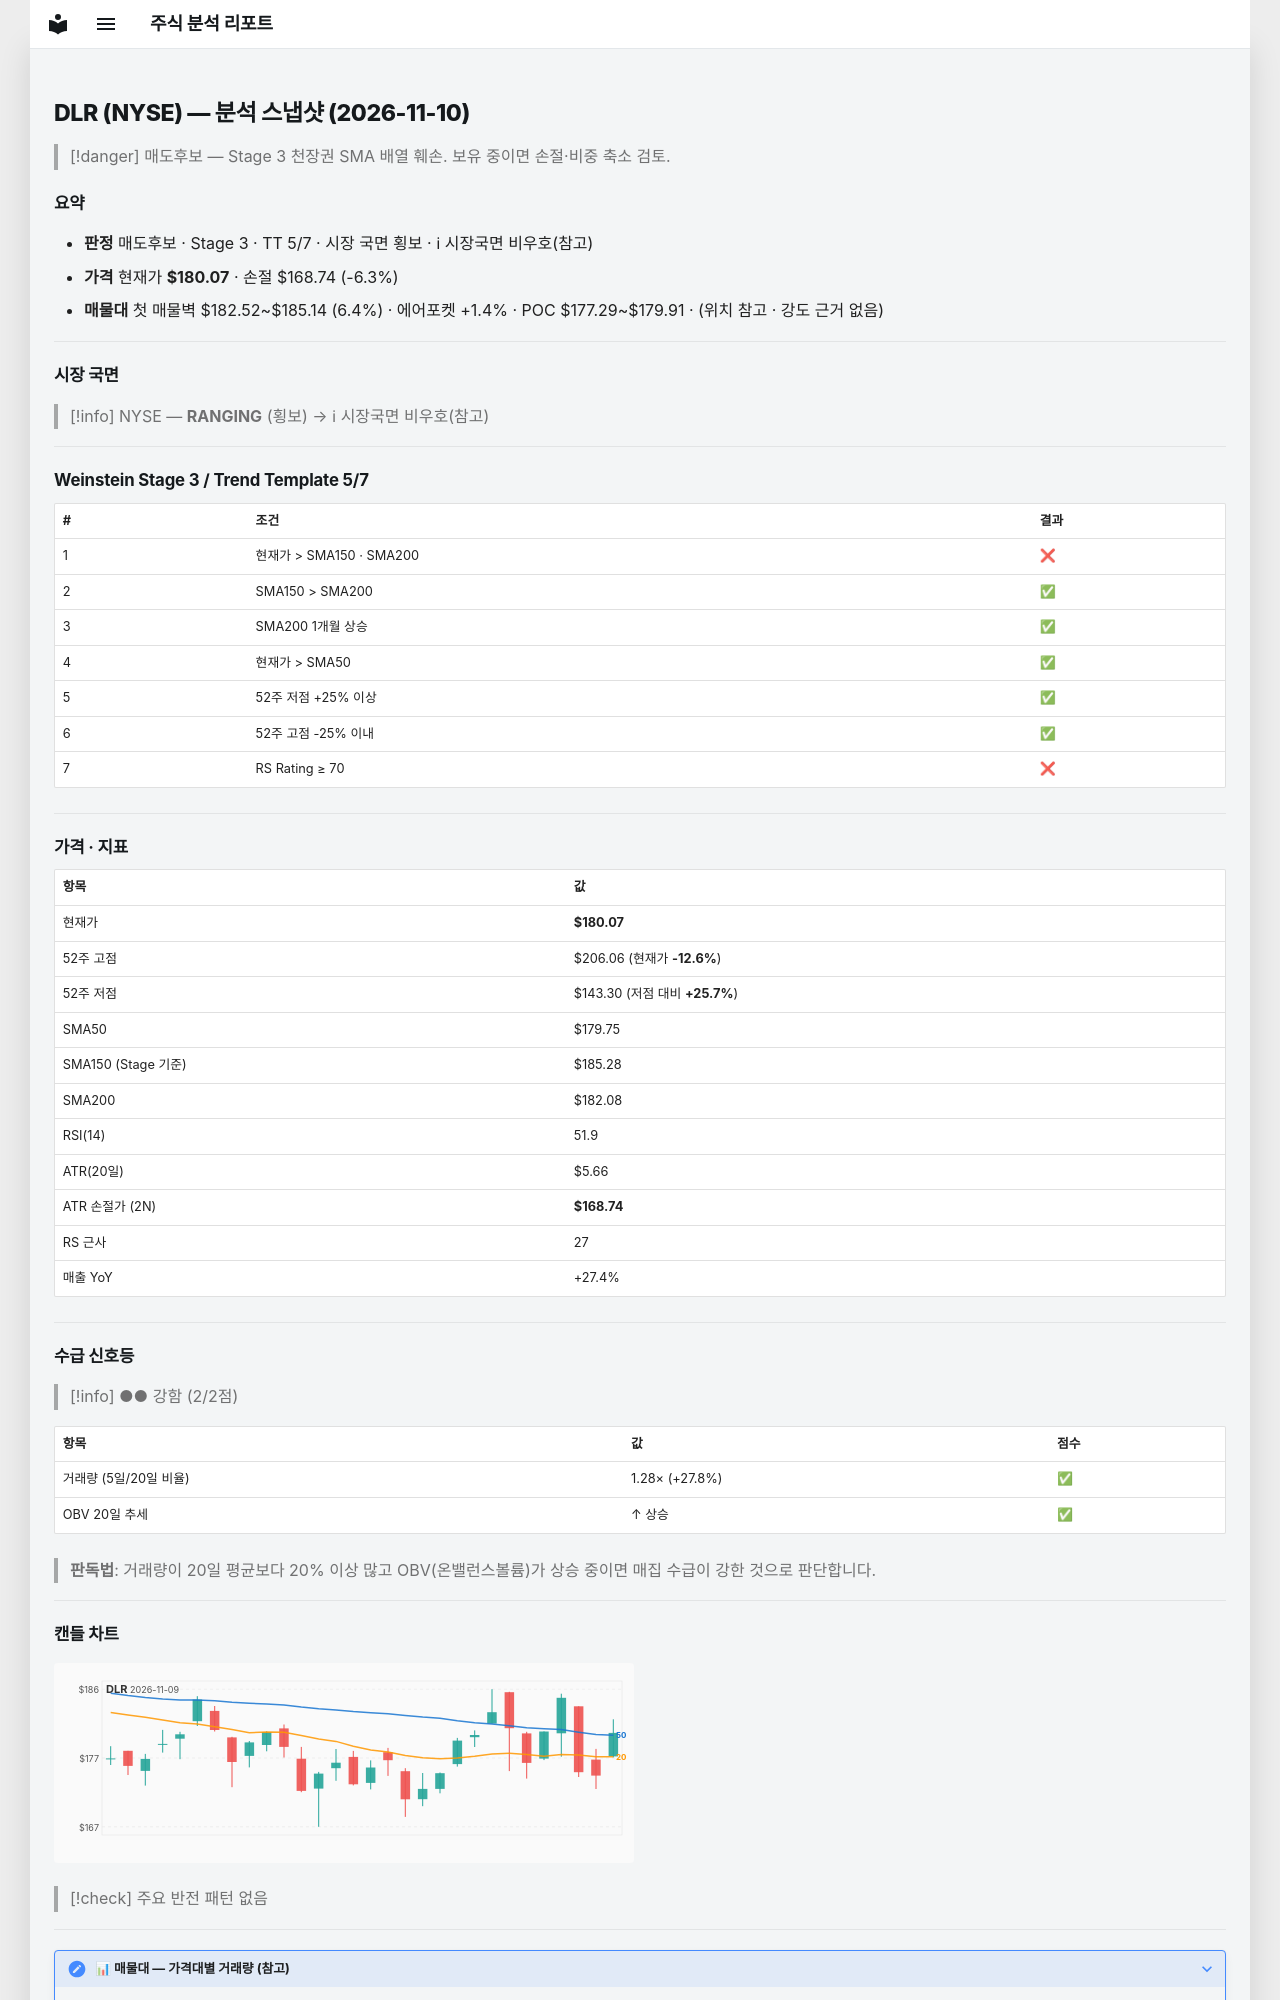

repository: soloandco/stock-reports · page: snapshots/DLR-2026-11-10/index.html · generator: mkdocs

---
type: analysis-snapshot
title: DLR 분석 스냅샷
ticker: DLR
market: NYSE
created: 2026-11-10
updated: 2026-11-10
bar-date: 2026-11-09
verdict: 매도후보
real-rr: 2.29
sma50-gap-pct: 0.2
weekly-position: 저항대아래
weekly-overhead-price: 206.06
weekly-overhead-pct: 14.4
stage: 3
trend-template-score: 5
tt-max: 7
ma-set: sma-50-150-200
price: 180.07000732421875
stop-price: 168.7401855935903
market-regime: RANGING
supply-demand-score: 2/2
supply-demand-label: 강함
status: tracking
tags:
  - stock-agent
  - watchlist
  - DLR
  - analysis
related:
  - "[[analysis-template]]"
---

# DLR (NYSE) — 분석 스냅샷 (2026-11-10)

> [!danger] 매도후보 — Stage 3 천장권
> SMA 배열 훼손. 보유 중이면 손절·비중 축소 검토.

## 요약

- **판정** 매도후보 · Stage 3 · TT 5/7 · 시장 국면 횡보 · ℹ 시장국면 비우호(참고)
- **가격** 현재가 **$180.07** · 손절 $168.74 (-6.3%)
- **매물대** 첫 매물벽 $182.52~$185.14 (6.4%) · 에어포켓 +1.4% · POC $177.29~$179.91 · (위치 참고 · 강도 근거 없음)

---

## 시장 국면

> [!info] NYSE — **RANGING** (횡보) → ℹ 시장국면 비우호(참고)

---

## Weinstein Stage 3 / Trend Template 5/7

| # | 조건 | 결과 |
|---|------|------|
| 1 | 현재가 > SMA150 · SMA200 | ❌ |
| 2 | SMA150 > SMA200 | ✅ |
| 3 | SMA200 1개월 상승 | ✅ |
| 4 | 현재가 > SMA50 | ✅ |
| 5 | 52주 저점 +25% 이상 | ✅ |
| 6 | 52주 고점 -25% 이내 | ✅ |
| 7 | RS Rating ≥ 70 | ❌ |

---

## 가격 · 지표

| 항목 | 값 |
|------|---|
| 현재가 | **$180.07** |
| 52주 고점 | $206.06 (현재가 **-12.6%**) |
| 52주 저점 | $143.30 (저점 대비 **+25.7%**) |
| SMA50 | $179.75 |
| SMA150 (Stage 기준) | $185.28 |
| SMA200 | $182.08 |
| RSI(14) | 51.9 |
| ATR(20일) | $5.66 |
| ATR 손절가 (2N) | **$168.74** |
| RS 근사 | 27 |
| 매출 YoY | +27.4% |

---
## 수급 신호등

> [!info] ●● 강함 (2/2점)

| 항목 | 값 | 점수 |
|------|------|------|
| 거래량 (5일/20일 비율) | 1.28× (+27.8%) | ✅ |
| OBV 20일 추세 | ↑ 상승 | ✅ |

> **판독법**: 거래량이 20일 평균보다 20% 이상 많고 OBV(온밸런스볼륨)가 상승 중이면 매집 수급이 강한 것으로 판단합니다.

---
